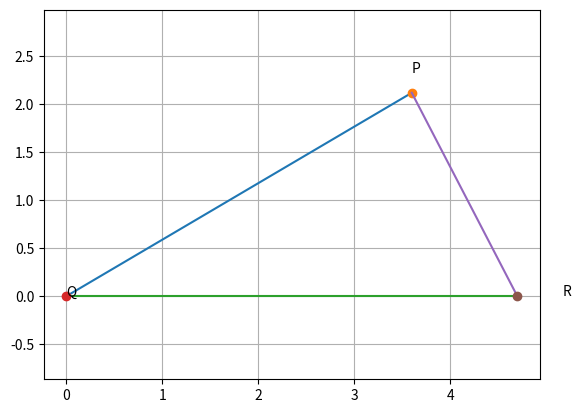

This figure's Python source:
import numpy as np
import matplotlib.pyplot as plt
import math as math


def line_gen(A,B):
  len =10
  dim = A.shape[0]
  x_AB = np.zeros((dim,len))
  lam_1 = np.linspace(0,1,len)
  for i in range(len):
    temp1 = A + lam_1[i]*(B-A)
    x_AB[:,i]= temp1.T
  return x_AB

def circ_gen(O,r):
	len = 50
	theta = np.linspace(0,2*np.pi,len)
	x_circ = np.zeros((2,len))
	x_circ[0,:] = r*np.cos(theta)
	x_circ[1,:] = r*np.sin(theta)
	x_circ = (x_circ.T + O).T
	return x_circ


Q = np.array([0,0])
R = np.array([4.7,0])
P = np.array([3.6,2.12])
#the equation of AD will be as y = tan(50)x


PQ = line_gen(P,Q)
QR = line_gen(Q,R)
PR = line_gen(P,R)
#circ_D = circ_gen(D,)
#plt.plot((x_1,x_2,x_3),(y_1,y_2, y_3))



plt.plot(PQ[0,:],PQ[1,:])
plt.plot(P[0],P[1],'o')
plt.text(P[0]*(1-0),P[1]*(1+0.1),"P")
plt.plot(QR[0,:],QR[1,:])
plt.plot(Q[0],Q[1],'o')
plt.text(Q[0]*(1+0.1),Q[1]*(1-0),"Q")
plt.plot(PR[0,:],PR[1,:])
plt.plot(R[0],R[1],"o")
plt.text(R[0]*(1+0.1),R[1]*(1-0),"R")

plt.grid()
plt.axis("equal")
plt.show()
